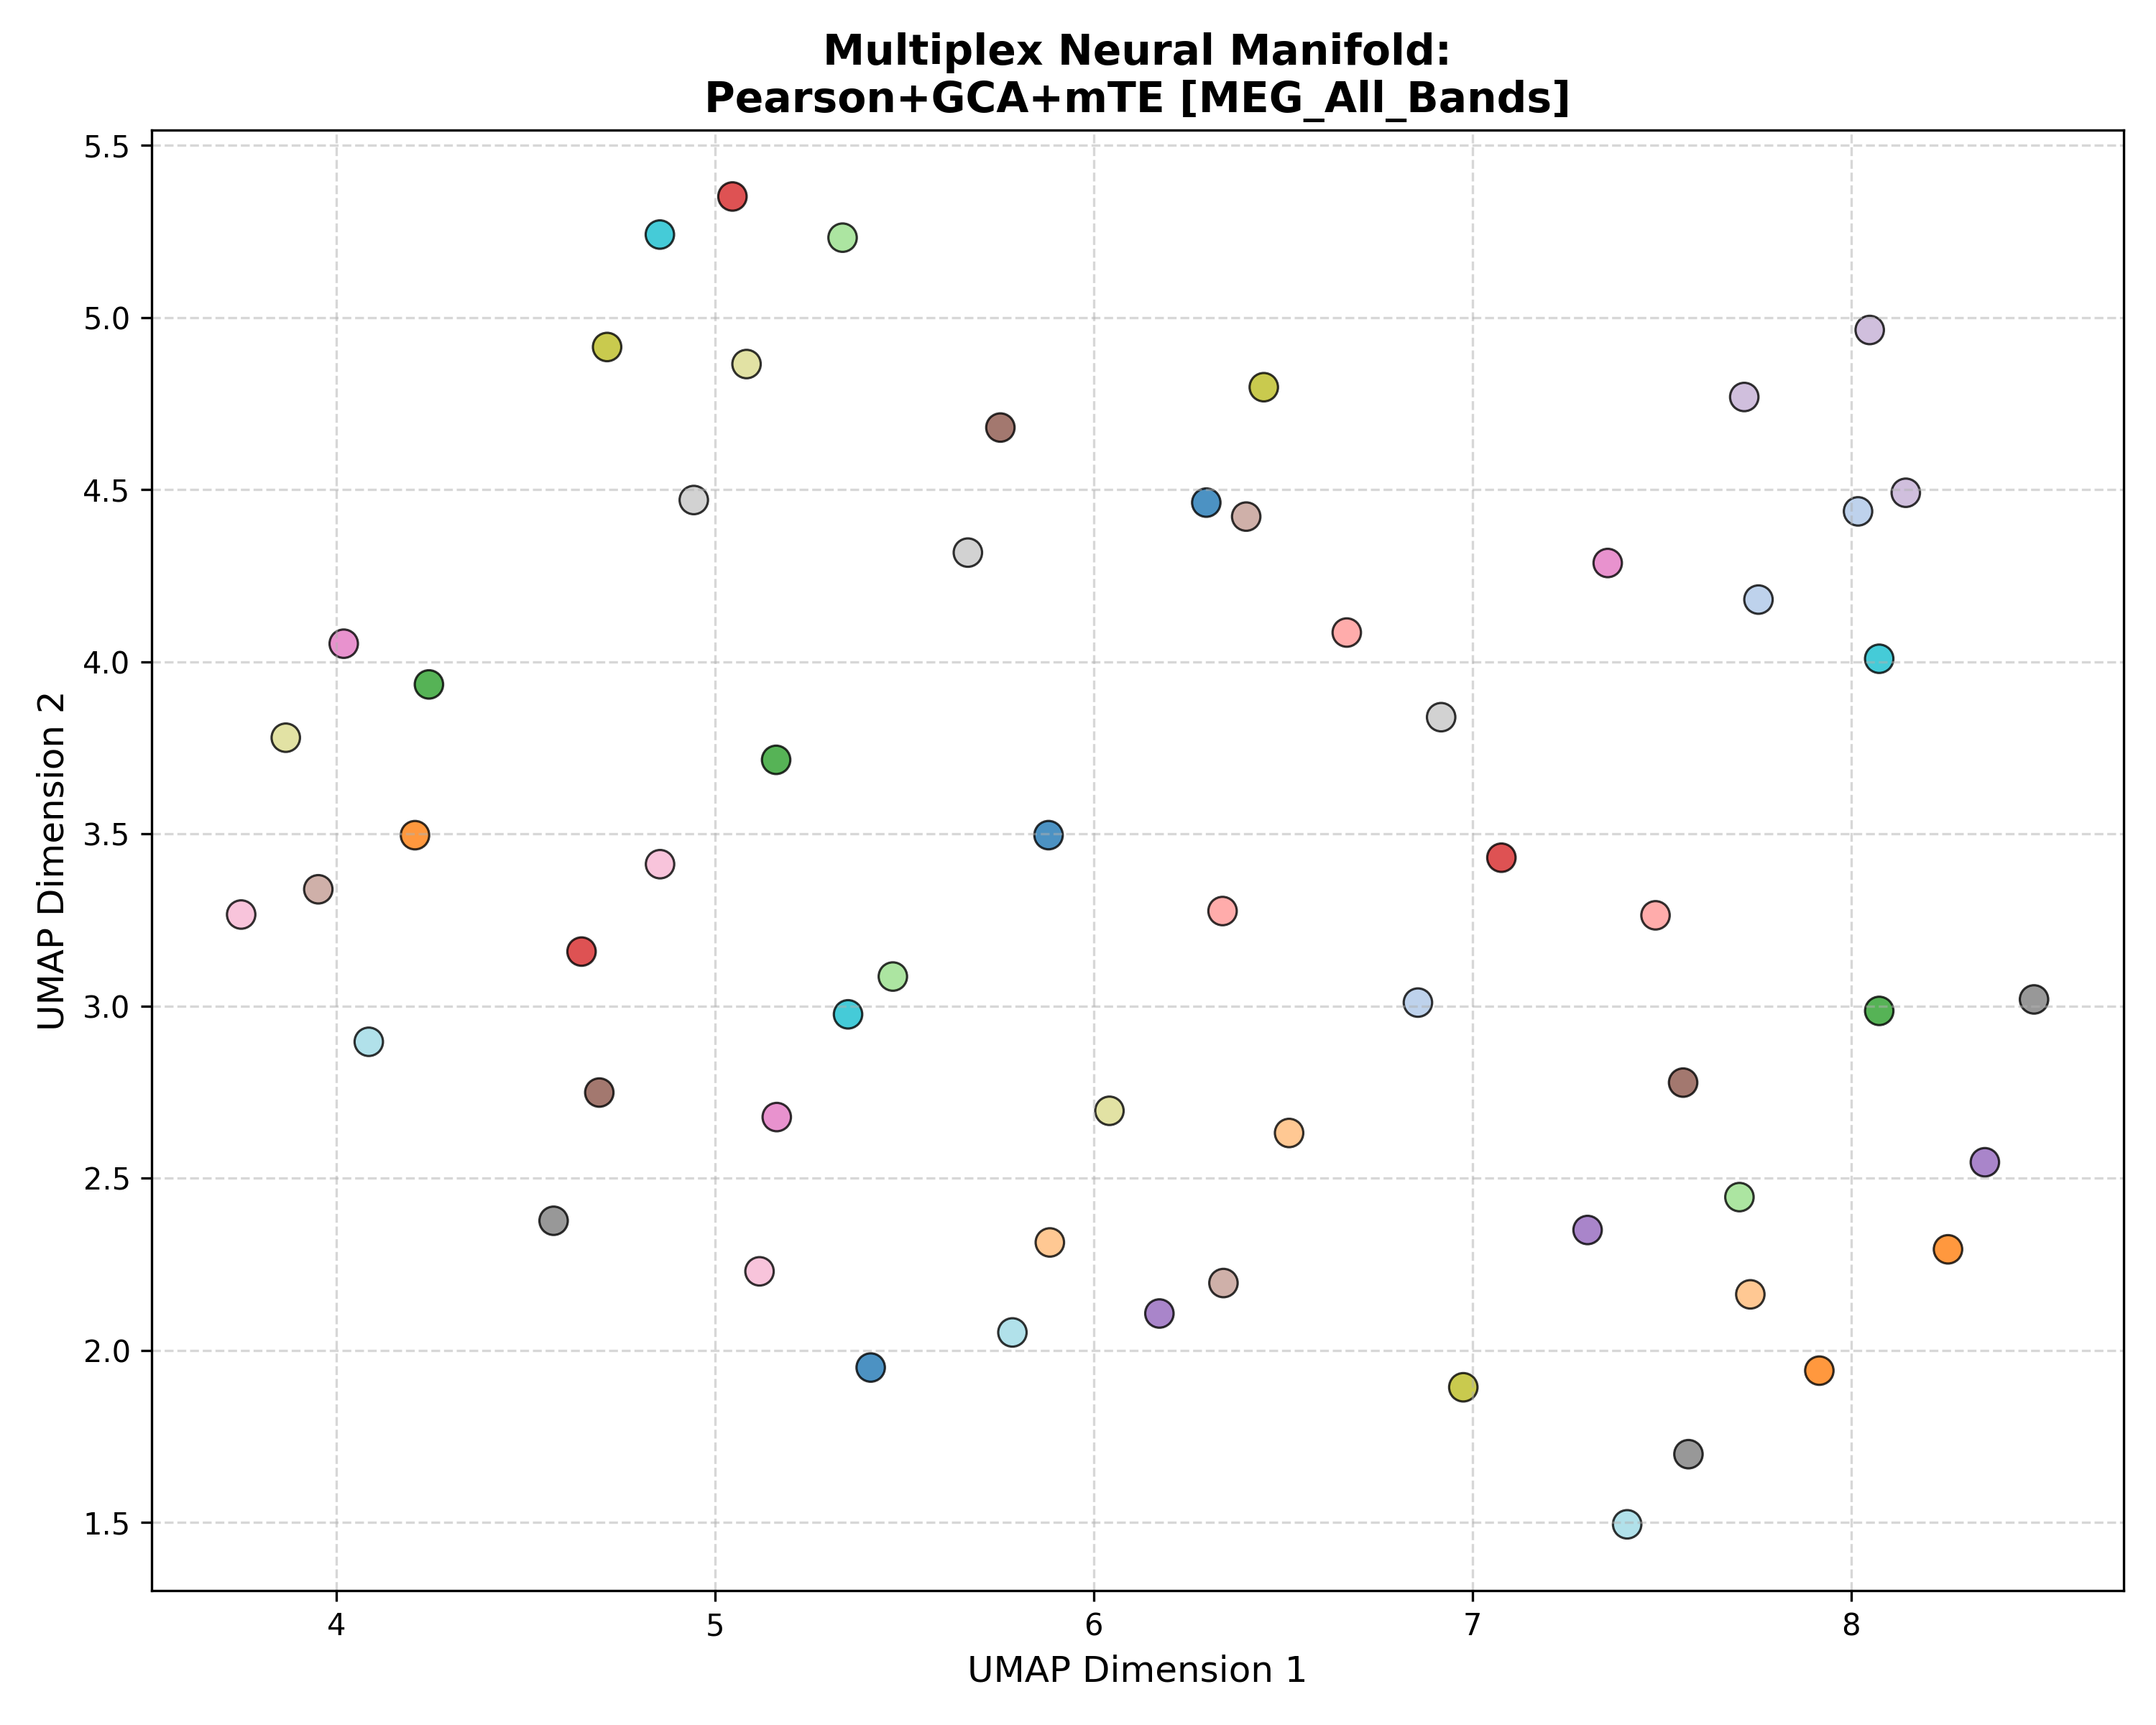

The table this chart was drawn from, first rows:
Subject_ID, UMAP_Dimension_1, UMAP_Dimension_2, Analysis_Group
100307, 5.411, 1.95, Pearson+GCA+mTE [MEG_All_Bands]
100307, 5.881, 3.496, Pearson+GCA+mTE [MEG_All_Bands]
100307, 6.297, 4.463, Pearson+GCA+mTE [MEG_All_Bands]
102816, 6.856, 3.01, Pearson+GCA+mTE [MEG_All_Bands]
102816, 7.755, 4.181, Pearson+GCA+mTE [MEG_All_Bands]
102816, 8.018, 4.437, Pearson+GCA+mTE [MEG_All_Bands]
106521, 7.916, 1.941, Pearson+GCA+mTE [MEG_All_Bands]
106521, 8.256, 2.293, Pearson+GCA+mTE [MEG_All_Bands]
106521, 4.208, 3.496, Pearson+GCA+mTE [MEG_All_Bands]
108323, 5.884, 2.313, Pearson+GCA+mTE [MEG_All_Bands]
108323, 6.516, 2.631, Pearson+GCA+mTE [MEG_All_Bands]
108323, 7.734, 2.162, Pearson+GCA+mTE [MEG_All_Bands]
109123, 4.245, 3.934, Pearson+GCA+mTE [MEG_All_Bands]
109123, 8.074, 2.986, Pearson+GCA+mTE [MEG_All_Bands]
109123, 5.162, 3.715, Pearson+GCA+mTE [MEG_All_Bands]
111514, 5.47, 3.086, Pearson+GCA+mTE [MEG_All_Bands]
111514, 7.705, 2.445, Pearson+GCA+mTE [MEG_All_Bands]
111514, 5.337, 5.232, Pearson+GCA+mTE [MEG_All_Bands]
112920, 4.648, 3.158, Pearson+GCA+mTE [MEG_All_Bands]
112920, 5.046, 5.352, Pearson+GCA+mTE [MEG_All_Bands]
112920, 7.077, 3.431, Pearson+GCA+mTE [MEG_All_Bands]
113922, 6.34, 3.276, Pearson+GCA+mTE [MEG_All_Bands]
113922, 7.483, 3.264, Pearson+GCA+mTE [MEG_All_Bands]
113922, 6.668, 4.085, Pearson+GCA+mTE [MEG_All_Bands]
116726, 8.353, 2.546, Pearson+GCA+mTE [MEG_All_Bands]
116726, 7.304, 2.349, Pearson+GCA+mTE [MEG_All_Bands]
116726, 6.174, 2.107, Pearson+GCA+mTE [MEG_All_Bands]
133019, 7.718, 4.769, Pearson+GCA+mTE [MEG_All_Bands]
133019, 8.144, 4.491, Pearson+GCA+mTE [MEG_All_Bands]
133019, 8.049, 4.964, Pearson+GCA+mTE [MEG_All_Bands]
146129, 7.556, 2.778, Pearson+GCA+mTE [MEG_All_Bands]
146129, 5.754, 4.681, Pearson+GCA+mTE [MEG_All_Bands]
146129, 4.695, 2.749, Pearson+GCA+mTE [MEG_All_Bands]
149741, 6.343, 2.195, Pearson+GCA+mTE [MEG_All_Bands]
149741, 3.953, 3.339, Pearson+GCA+mTE [MEG_All_Bands]
149741, 6.403, 4.422, Pearson+GCA+mTE [MEG_All_Bands]
156334, 5.163, 2.677, Pearson+GCA+mTE [MEG_All_Bands]
156334, 7.357, 4.287, Pearson+GCA+mTE [MEG_All_Bands]
156334, 4.02, 4.053, Pearson+GCA+mTE [MEG_All_Bands]
158136, 4.855, 3.412, Pearson+GCA+mTE [MEG_All_Bands]
158136, 3.749, 3.266, Pearson+GCA+mTE [MEG_All_Bands]
158136, 5.118, 2.229, Pearson+GCA+mTE [MEG_All_Bands]
162026, 4.574, 2.376, Pearson+GCA+mTE [MEG_All_Bands]
162026, 7.57, 1.698, Pearson+GCA+mTE [MEG_All_Bands]
162026, 8.483, 3.019, Pearson+GCA+mTE [MEG_All_Bands]
162935, 4.944, 4.47, Pearson+GCA+mTE [MEG_All_Bands]
162935, 5.668, 4.317, Pearson+GCA+mTE [MEG_All_Bands]
162935, 6.917, 3.839, Pearson+GCA+mTE [MEG_All_Bands]
164636, 6.449, 4.798, Pearson+GCA+mTE [MEG_All_Bands]
164636, 6.976, 1.892, Pearson+GCA+mTE [MEG_All_Bands]
164636, 4.715, 4.915, Pearson+GCA+mTE [MEG_All_Bands]
166438, 3.867, 3.78, Pearson+GCA+mTE [MEG_All_Bands]
166438, 5.083, 4.865, Pearson+GCA+mTE [MEG_All_Bands]
166438, 6.042, 2.696, Pearson+GCA+mTE [MEG_All_Bands]
169040, 5.351, 2.976, Pearson+GCA+mTE [MEG_All_Bands]
169040, 4.855, 5.241, Pearson+GCA+mTE [MEG_All_Bands]
169040, 8.074, 4.009, Pearson+GCA+mTE [MEG_All_Bands]
172029, 7.409, 1.494, Pearson+GCA+mTE [MEG_All_Bands]
172029, 5.785, 2.052, Pearson+GCA+mTE [MEG_All_Bands]
172029, 4.086, 2.896, Pearson+GCA+mTE [MEG_All_Bands]
